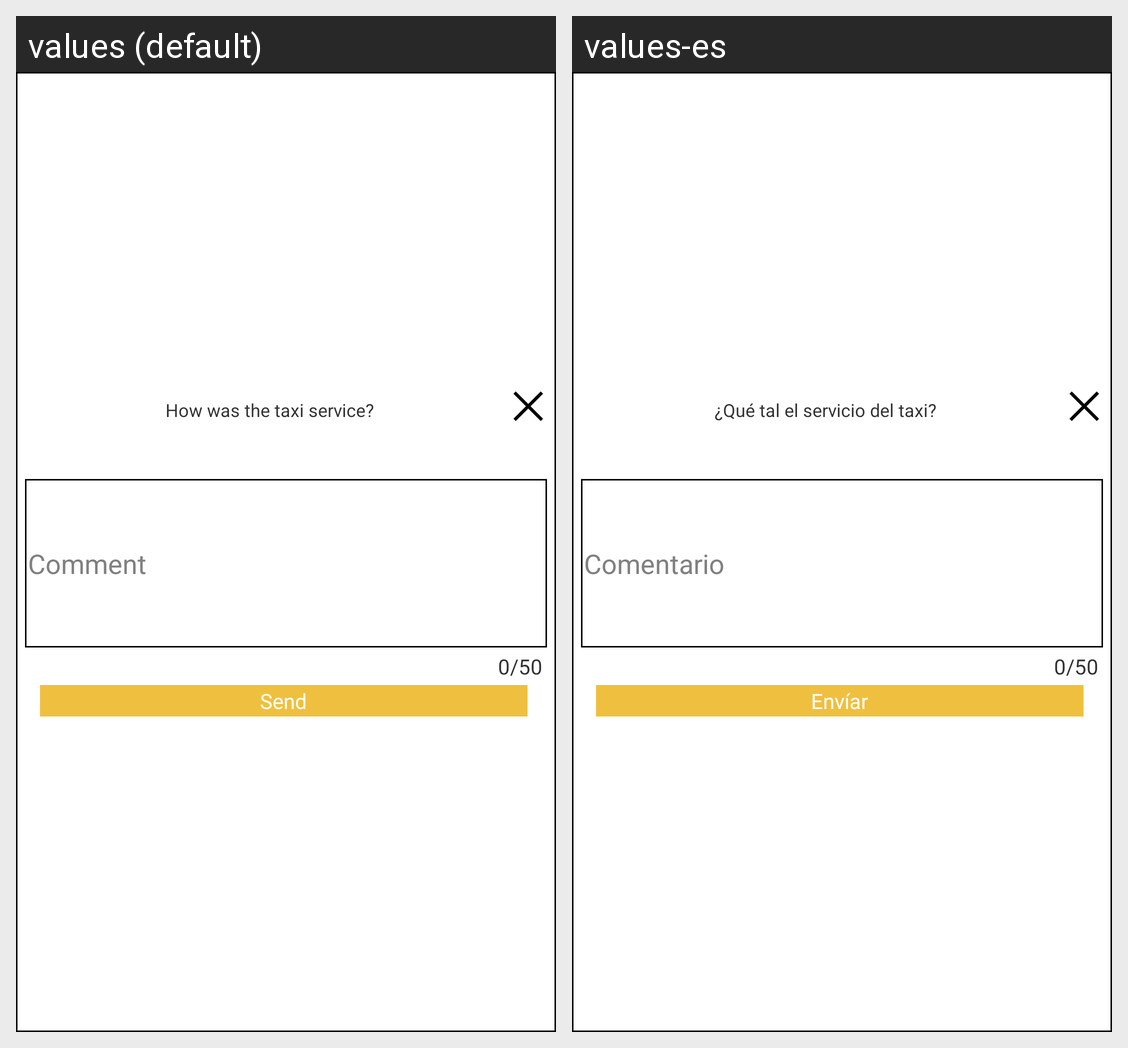

Here is an Android app screen in its default locale and in the app's own translations. Write out the translated-string differences for the strings that appear on this screen.
Android screen res/layout/activity_califica_taxi.xml rendered under 2 locales, left to right: values (default), values-es. Device: Nexus 5 (rendered at 1080×1920; each locale shown at half size, 540×960, under a caption strip naming it); theme AppTheme.
Strings drawn on this screen, with the default value and each locale's value (text and hints the layout hard-codes, and strings that could not be matched under every locale, appear in the picture but are not listed):

califica_taxi_tv_titulo_calif
  values: How was the taxi service?
  values-es: ¿Qué tal el servicio del taxi?

dialogo_califica_servicio_et_comentario
  values: Comment
  values-es: Comentario

dialogo_califica_servicio_btnAceptar
  values: Send
  values-es: Envíar
